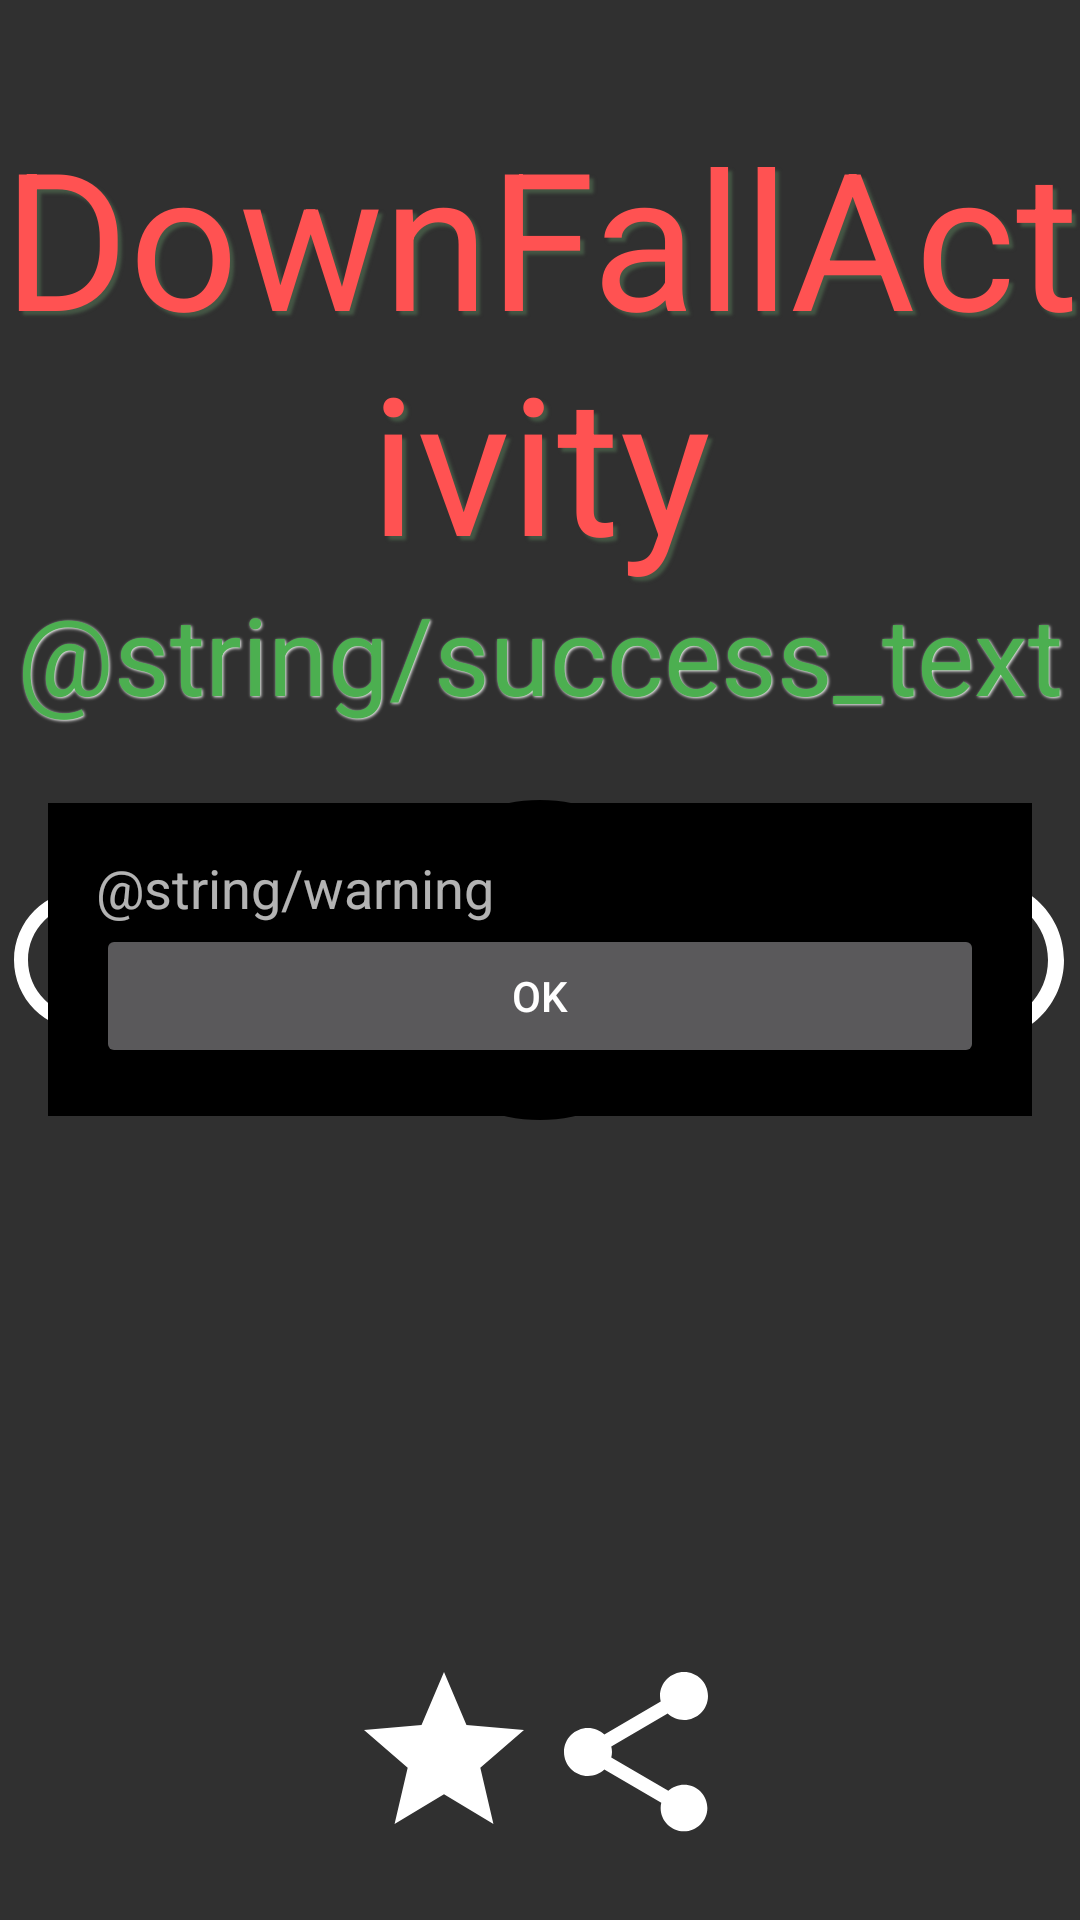

The Android layout XML behind this screen, and the referenced resources:
<!-- AndroidManifest.xml: application theme AppTheme -->
<!-- res/layout/activity_game_screen_overlay.xml -->
<?xml version="1.0" encoding="utf-8"?>
<RelativeLayout xmlns:android="http://schemas.android.com/apk/res/android"
    xmlns:ads="http://schemas.android.com/apk/res-auto"
    android:orientation="vertical" android:layout_width="match_parent"
    android:layout_height="match_parent"
    android:clickable="false">
    <RelativeLayout
        android:layout_width="match_parent"
        android:layout_height="match_parent"
        android:clickable="false"
        android:id="@+id/retryLayer">
        
        

    </RelativeLayout>
    <RelativeLayout
        android:layout_width="match_parent"
        android:layout_height="match_parent"
        android:clickable="false"
        android:id="@+id/winLayer">
        <android.support.v7.widget.AppCompatImageButton
            android:layout_width="wrap_content"
            android:layout_height="wrap_content"
            android:src="@drawable/ic_fast_forward_black_24dp"
            android:background="@null"
            android:layout_centerInParent="true"
            android:id="@+id/next_button"/>
        <android.support.v7.widget.AppCompatTextView
            android:layout_width="match_parent"
            android:layout_height="wrap_content"
            android:text="@string/success_text"
            android:textSize="36sp"
            android:textAlignment="center"
            android:textColor="#4CAF50"
            android:id="@+id/success"
            android:shadowColor="#FFF"
            android:shadowDx="1"
            android:shadowDy="1"
            android:shadowRadius="2"
            android:layout_above="@id/next_button" />
        <android.support.v7.widget.AppCompatTextView
            android:id="@+id/current_level_textview"
            android:layout_width="match_parent"
            android:layout_height="wrap_content"
            android:text=""
            android:textSize="36sp"
            android:textAlignment="center"
            android:shadowColor="#455745"
            android:shadowDx="1"
            android:shadowDy="1"
            android:shadowRadius="2"
            android:layout_alignParentTop="true"
            android:layout_marginTop="32dp"/>
        <android.support.v7.widget.AppCompatTextView
            android:layout_width="match_parent"
            android:layout_height="wrap_content"
            android:text=""
            android:textSize="16sp"
            android:textAlignment="center"
            android:id="@+id/level_textview"
            android:layout_above="@id/success"/>


        

    </RelativeLayout>

    <android.support.v7.widget.AppCompatTextView
        android:layout_width="match_parent"
        android:layout_height="wrap_content"
        android:text="@string/title_activity_down_fall"
        android:gravity="center"
        android:textSize="64sp"
        android:textColor="@color/title"
        android:shadowColor="#455745"
        android:shadowDx="4"
        android:shadowDy="4"
        android:shadowRadius="2"
        android:layout_marginTop="36dp"
        android:id="@+id/title_text"
        android:layout_alignParentTop="true"/>
    <android.support.v7.widget.AppCompatImageView
        android:layout_width="wrap_content"
        android:layout_height="wrap_content"
        android:layout_centerInParent="true"
        android:clickable="false"
        android:src="@drawable/ic_play"
        android:background="@null"
        android:id="@+id/play_button"/>
    <android.support.v7.widget.AppCompatTextView
        android:layout_width="wrap_content"
        android:layout_height="wrap_content"
        android:layout_above="@id/play_button"
        android:layout_centerHorizontal="true"
        android:textSize="24sp"
        android:textColor="#212121"
        android:shadowColor="#BDBDBD"
        android:shadowDx="1"
        android:shadowDy="1"
        android:shadowRadius="2"
        android:layout_marginBottom="16dp"
        android:textAlignment="center"
        android:layout_marginLeft="16dp"
        android:layout_marginRight="16dp"
        android:id="@+id/help_textview"/>

    <android.support.v7.widget.LinearLayoutCompat
        android:layout_width="wrap_content"
        android:layout_height="wrap_content"
        android:layout_alignParentBottom="true"
        android:layout_centerHorizontal="true"
        android:layout_marginBottom="24dp"
        android:id="@+id/support_menu">
        <android.support.v7.widget.AppCompatImageButton
            android:layout_width="wrap_content"
            android:layout_height="wrap_content"
            android:src="@drawable/ic_rating"
            android:id="@+id/rating_button"
            android:background="@null"/>
        <android.support.v7.widget.AppCompatImageButton
            android:layout_width="wrap_content"
            android:layout_height="wrap_content"
            android:src="@drawable/ic_share"
            android:id="@+id/share_button"
            android:background="@null"/>

    </android.support.v7.widget.LinearLayoutCompat>
    <NumberPicker
        android:solidColor="@color/black"
        android:id="@+id/level_picker"
        android:layout_alignParentBottom="true"
        android:layout_alignParentRight="true"
        android:layout_width="wrap_content"
        android:layout_height="wrap_content"
        android:visibility="gone"></NumberPicker>
    <android.support.v7.widget.AppCompatImageButton
        android:layout_alignParentRight="true"
        android:layout_centerInParent="true"
        android:layout_width="wrap_content"
        android:layout_height="wrap_content"
        android:src="@drawable/ic_add"
        android:id="@+id/add_button"
        android:background="@null"/>
    <android.support.v7.widget.AppCompatImageButton
        android:layout_width="wrap_content"
        android:layout_height="wrap_content"
        android:src="@drawable/ic_subtract"
        android:id="@+id/subtract_button"
        android:layout_alignParentLeft="true"
        android:layout_centerInParent="true"
        android:background="@null"/>

    
    
    <RelativeLayout
        android:layout_centerInParent="true"
        android:layout_margin="16dp"
        android:padding="16dp"
        android:layout_width="wrap_content"
        android:layout_height="wrap_content"
        android:background="@color/black">
        <android.support.v7.widget.AppCompatTextView
            android:layout_width="wrap_content"
            android:layout_height="wrap_content"
            android:textSize="18sp"
            android:id="@+id/warning_textview"
            android:text="@string/warning"/>
        <android.support.v7.widget.AppCompatButton
            android:layout_width="match_parent"
            android:layout_height="wrap_content"
            android:layout_below="@id/warning_textview"
            android:text="OK"/>
    </RelativeLayout>
</RelativeLayout>
<!-- resources referenced by this layout -->
<resources>
  <color name="black">#000000</color>
  <color name="title">#FF5252</color>
  <!-- drawable ic_add (drawable) -->
  <vector android:height="64dp" android:viewportHeight="24.0"
      android:viewportWidth="24.0" android:width="64dp" xmlns:android="http://schemas.android.com/apk/res/android">
      <path android:fillColor="#FFF" android:pathData="M13,7h-2v4L7,11v2h4v4h2v-4h4v-2h-4L13,7zM12,2C6.48,2 2,6.48 2,12s4.48,10 10,10 10,-4.48 10,-10S17.52,2 12,2zM12,20c-4.41,0 -8,-3.59 -8,-8s3.59,-8 8,-8 8,3.59 8,8 -3.59,8 -8,8z"/>
  </vector>
  <!-- drawable ic_fast_forward_black_24dp (drawable) -->
  <vector xmlns:android="http://schemas.android.com/apk/res/android"
          android:width="156dp"
          android:height="156dp"
          android:viewportWidth="24.0"
          android:viewportHeight="24.0">
      <path
          android:fillColor="#FFF"
          android:pathData="M4,18l8.5,-6L4,6v12zM13,6v12l8.5,-6L13,6z"/>
  </vector>
  <!-- drawable ic_play (drawable) -->
  <vector android:height="128dp" android:viewportHeight="24.0"
      android:viewportWidth="24.0" android:width="128dp" xmlns:android="http://schemas.android.com/apk/res/android">
      <path
          android:fillColor="#FF000000"
          android:pathData="M12,2C6.48,2 2,6.48 2,12s4.48,10 10,10 10,-4.48 10,-10S17.52,2 12,2zM10,16.5v-9l6,4.5 -6,4.5z"/>
  </vector>
  <!-- drawable ic_rating (drawable) -->
  <vector xmlns:android="http://schemas.android.com/apk/res/android"
          android:width="64dp"
          android:height="64dp"
          android:viewportWidth="24.0"
          android:viewportHeight="24.0">
      <path
          android:fillColor="#FFFFFF"
          android:pathData="M12,17.27L18.18,21l-1.64,-7.03L22,9.24l-7.19,-0.61L12,2 9.19,8.63 2,9.24l5.46,4.73L5.82,21z"/>
  </vector>
  <!-- drawable ic_share (drawable) -->
  <vector xmlns:android="http://schemas.android.com/apk/res/android"
          android:width="64dp"
          android:height="64dp"
          android:viewportWidth="24.0"
          android:viewportHeight="24.0">
      <path
          android:fillColor="#FFFFFF"
          android:pathData="M18,16.08c-0.76,0 -1.44,0.3 -1.96,0.77L8.91,12.7c0.05,-0.23 0.09,-0.46 0.09,-0.7s-0.04,-0.47 -0.09,-0.7l7.05,-4.11c0.54,0.5 1.25,0.81 2.04,0.81 1.66,0 3,-1.34 3,-3s-1.34,-3 -3,-3 -3,1.34 -3,3c0,0.24 0.04,0.47 0.09,0.7L8.04,9.81C7.5,9.31 6.79,9 6,9c-1.66,0 -3,1.34 -3,3s1.34,3 3,3c0.79,0 1.5,-0.31 2.04,-0.81l7.12,4.16c-0.05,0.21 -0.08,0.43 -0.08,0.65 0,1.61 1.31,2.92 2.92,2.92 1.61,0 2.92,-1.31 2.92,-2.92s-1.31,-2.92 -2.92,-2.92z"/>
  </vector>
  <!-- drawable ic_subtract (drawable) -->
  <vector android:height="56dp" android:viewportHeight="24.0"
      android:viewportWidth="24.0" android:width="56dp" xmlns:android="http://schemas.android.com/apk/res/android">
      <path android:fillColor="#FFF" android:pathData="M7,11v2h10v-2L7,11zM12,2C6.48,2 2,6.48 2,12s4.48,10 10,10 10,-4.48 10,-10S17.52,2 12,2zM12,20c-4.41,0 -8,-3.59 -8,-8s3.59,-8 8,-8 8,3.59 8,8 -3.59,8 -8,8z"/>
  </vector>
  <string name="success_text">نجاح</string>
  <string name="title_activity_down_fall">DownFallActivity</string>
  <string name="warning">تحذير: أسفل الخريف هو الثابت. إذا كنت لا يروق المباريات الصعبة نوصي إلغاء تثبيت الآن. شكرا لتعاونكم ونتمنى لك التوفيق</string>
  <style name="AppTheme" parent="Theme.AppCompat.NoActionBar">
          
          <item name="colorPrimary">@color/colorPrimary</item>
          <item name="colorPrimaryDark">@color/colorPrimaryDark</item>
          <item name="colorAccent">@color/colorAccent</item>
          <item name="android:windowFullscreen">true</item>
      </style>
  <color name="colorPrimary">#3F51B5</color>
  <color name="colorPrimaryDark">#303F9F</color>
  <color name="colorAccent">#FF4081</color>
</resources>
